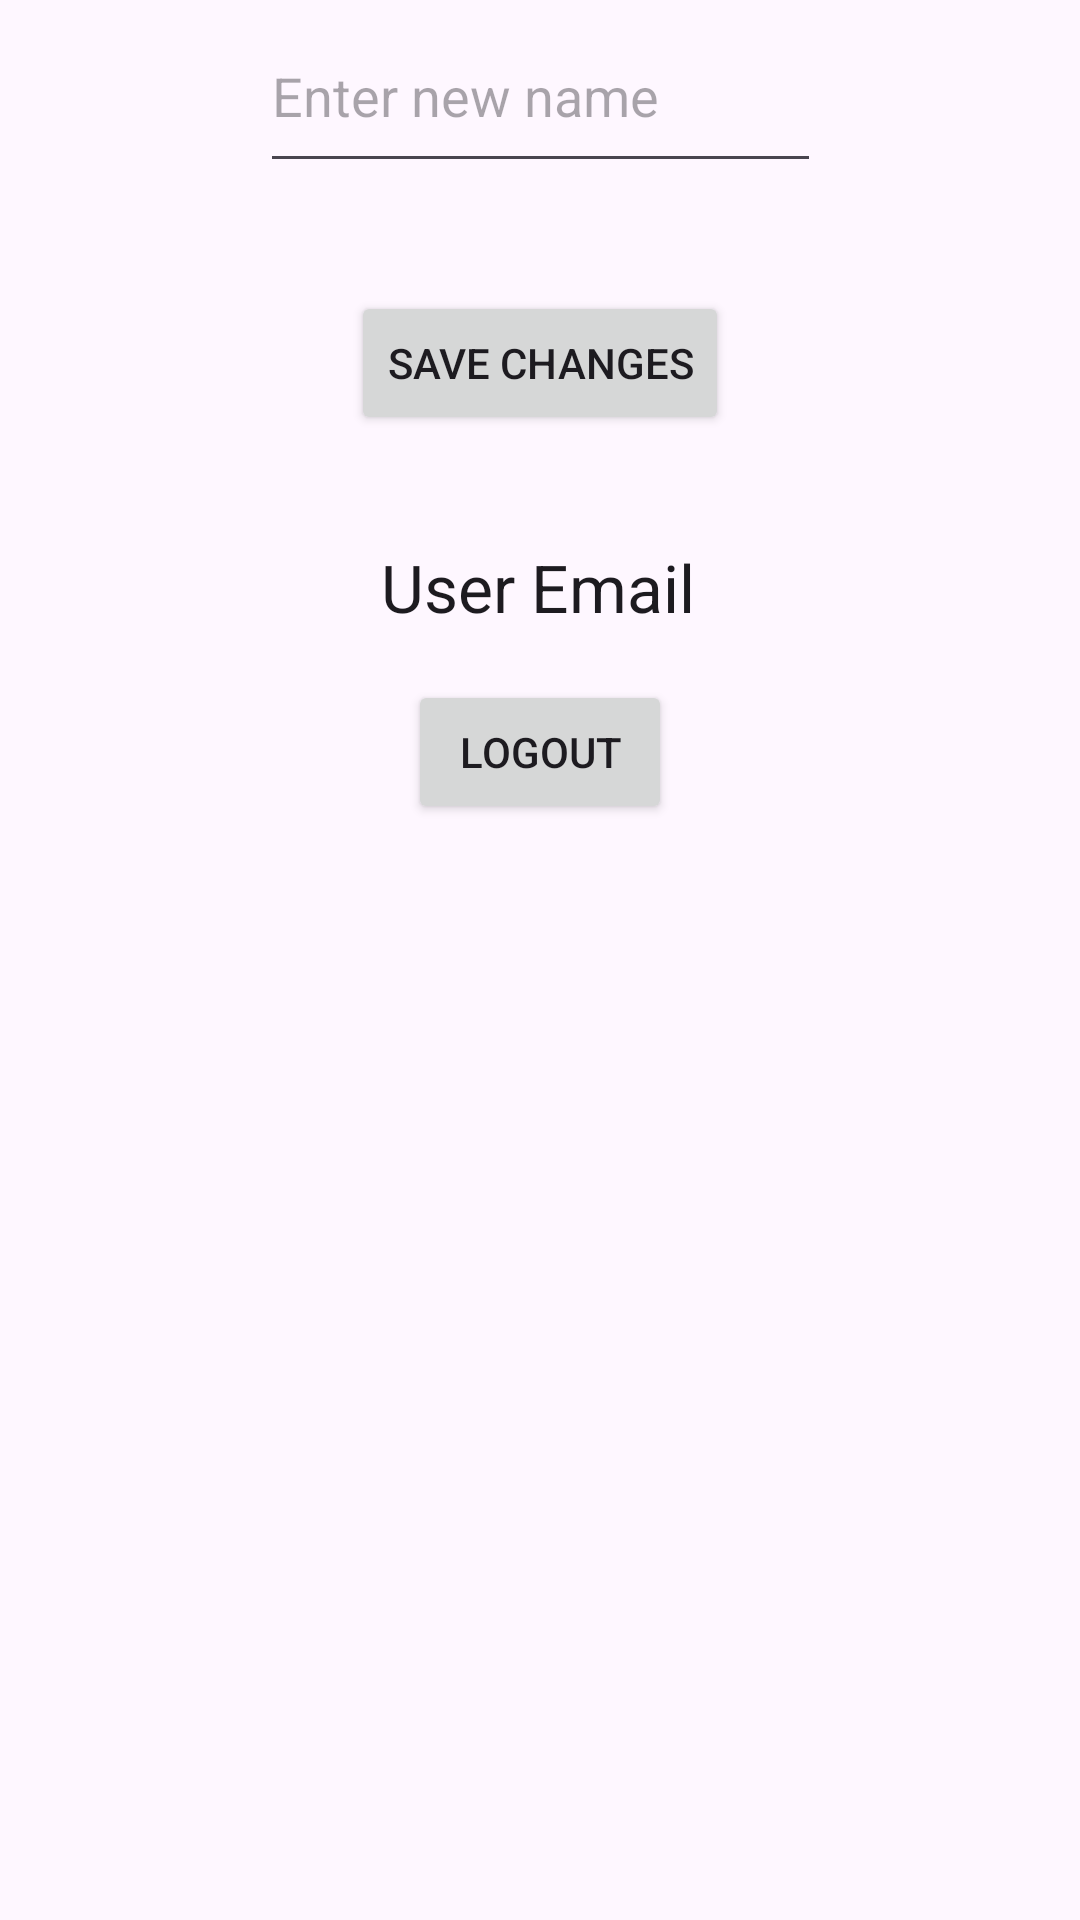

This screen was rendered from an Android layout file. Write that file and the resources it references.
<!-- AndroidManifest.xml: application theme Theme.EightBallBooking -->
<!-- res/layout/fragment_settings.xml -->
<?xml version="1.0" encoding="utf-8"?>
<FrameLayout xmlns:android="http://schemas.android.com/apk/res/android"
    xmlns:tools="http://schemas.android.com/tools"
    android:layout_width="match_parent"
    android:layout_height="match_parent"
    xmlns:app="http://schemas.android.com/apk/res-auto"
    tools:context=".Settings">

    
    
    <androidx.constraintlayout.widget.ConstraintLayout
        android:layout_width="match_parent"
        android:layout_height="match_parent">

        <EditText
            android:id="@+id/etUserName"
            android:layout_width="187dp"
            android:layout_height="61dp"
            android:hint="Enter new name"
            app:layout_constraintEnd_toEndOf="parent"
            app:layout_constraintStart_toStartOf="parent"
            app:layout_constraintTop_toTopOf="parent"
            tools:ignore="MissingConstraints" />

        <Button
            android:id="@+id/btnSaveName"
            android:layout_width="wrap_content"
            android:layout_height="wrap_content"
            android:layout_gravity="center_horizontal"
            android:layout_marginTop="36dp"
            android:text="Save Changes"
            app:layout_constraintEnd_toEndOf="parent"
            app:layout_constraintStart_toStartOf="parent"
            app:layout_constraintTop_toBottomOf="@+id/etUserName" />

        <TextView
            android:id="@+id/tvUserEmail"
            android:layout_width="wrap_content"
            android:layout_height="wrap_content"
            android:layout_marginTop="36dp"
            android:text="User Email"
            android:textAppearance="@style/TextAppearance.AppCompat.Large"
            app:layout_constraintEnd_toEndOf="parent"
            app:layout_constraintHorizontal_bias="0.498"
            app:layout_constraintStart_toStartOf="parent"
            app:layout_constraintTop_toBottomOf="@+id/btnSaveName" />

        <Button
            android:id="@+id/btnLogout"
            android:layout_width="wrap_content"
            android:layout_height="wrap_content"
            android:text="Logout"
            app:layout_constraintBottom_toBottomOf="parent"
            app:layout_constraintEnd_toEndOf="parent"
            app:layout_constraintStart_toStartOf="parent"
            app:layout_constraintTop_toBottomOf="@+id/tvUserEmail"
            app:layout_constraintVertical_bias="0.043" />
    </androidx.constraintlayout.widget.ConstraintLayout>

</FrameLayout>
<!-- resources referenced by this layout -->
<resources>
  <style name="Theme.EightBallBooking" parent="Base.Theme.EightBallBooking" />
  <style name="Base.Theme.EightBallBooking" parent="Theme.Material3.DayNight.NoActionBar">
          
          
      </style>
</resources>
